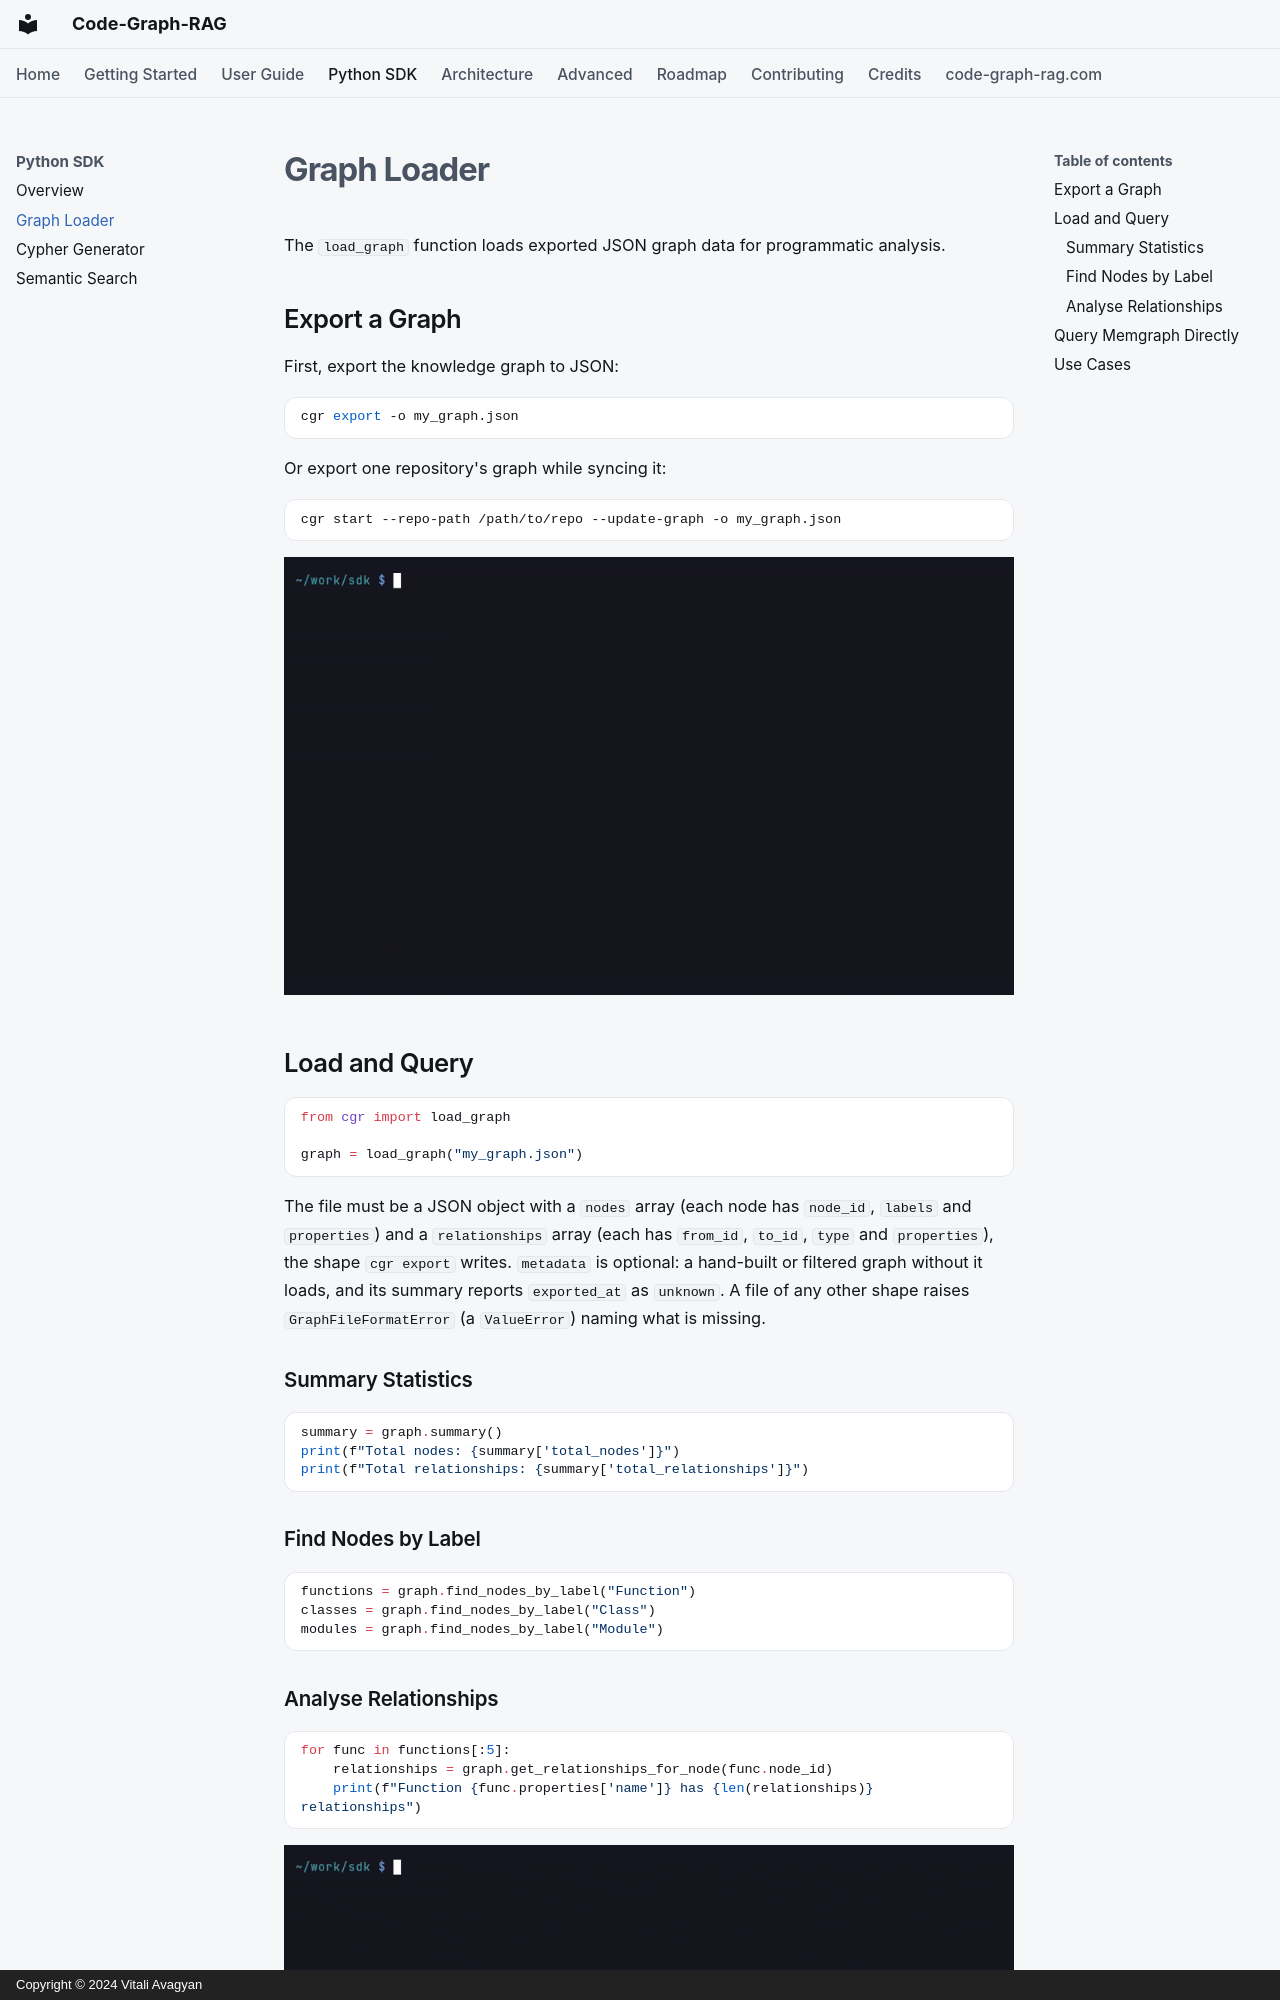

repository: vitali87/code-graph-rag · page: sdk/graph-loader/index.html · generator: mkdocs · copyright: Copyright © 2024 Vitali Avagyan

---
description: "Load and query exported Code-Graph-RAG knowledge graphs with the Python SDK."
---

# Graph Loader

The `load_graph` function loads exported JSON graph data for programmatic analysis.

## Export a Graph

First, export the knowledge graph to JSON:

```bash
cgr export -o my_graph.json
```

Or export one repository's graph while syncing it:

```bash
cgr start --repo-path /path/to/repo --update-graph -o my_graph.json
```

![cgr export -o my_graph.json exporting the whole graph, then cgr start --update-graph -o my_graph.json syncing and exporting pallets/itsdangerous only](../assets/demos/graph-loader-export.gif)

## Load and Query

```python
from cgr import load_graph

graph = load_graph("my_graph.json")
```

The file must be a JSON object with a `nodes` array (each node has `node_id`,
`labels` and `properties`) and a `relationships` array (each has `from_id`,
`to_id`, `type` and `properties`), the shape `cgr export` writes. `metadata` is
optional: a hand-built or filtered graph without it loads, and its summary
reports `exported_at` as `unknown`. A file of any other shape raises
`GraphFileFormatError` (a `ValueError`) naming what is missing.

### Summary Statistics

```python
summary = graph.summary()
print(f"Total nodes: {summary['total_nodes']}")
print(f"Total relationships: {summary['total_relationships']}")
```
